2-way image classification set "data" from GitHub (atharv-Aade/Plant-Disease-Detection); label vocabulary: healthy, infected.

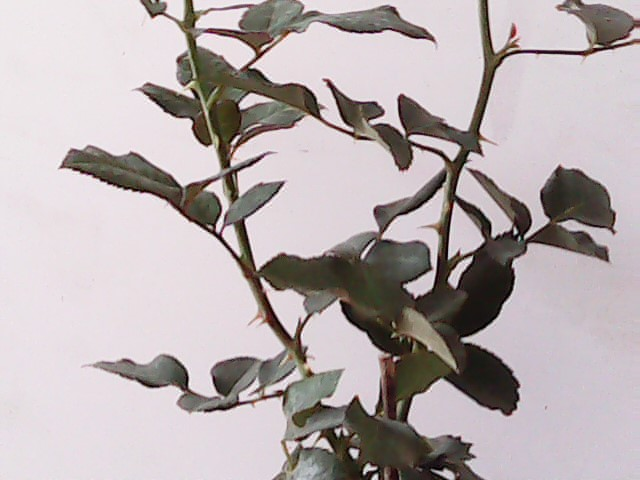
Label: healthy

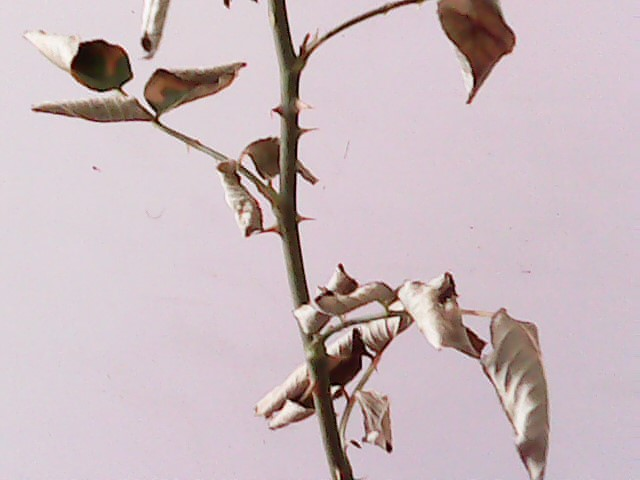
Label: infected

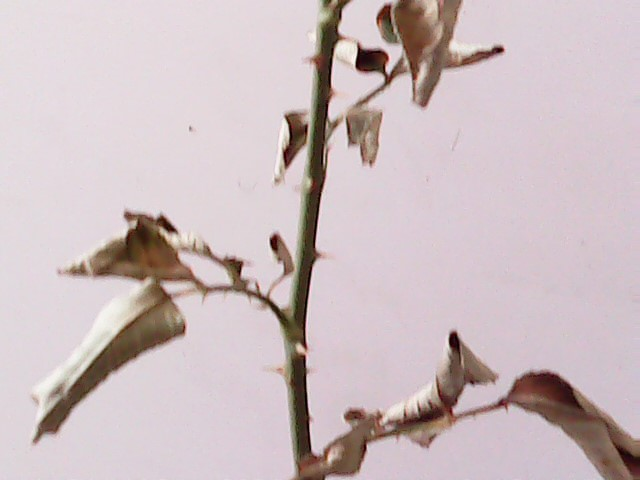
Label: infected

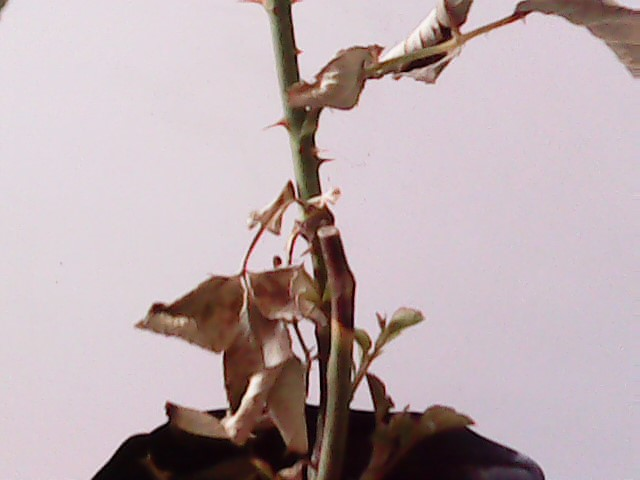
Label: infected

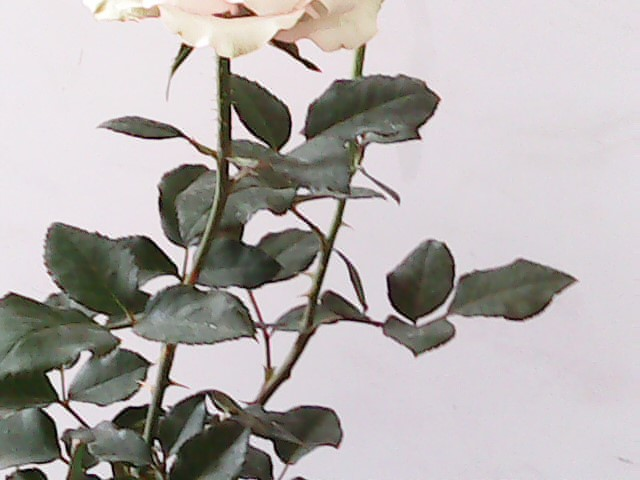
Label: healthy

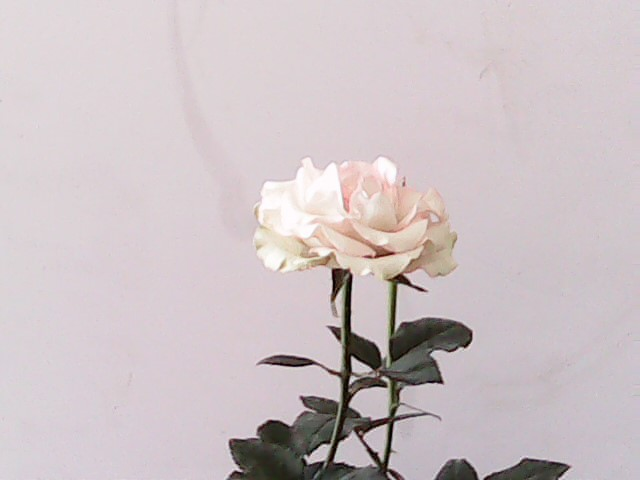
Label: healthy
